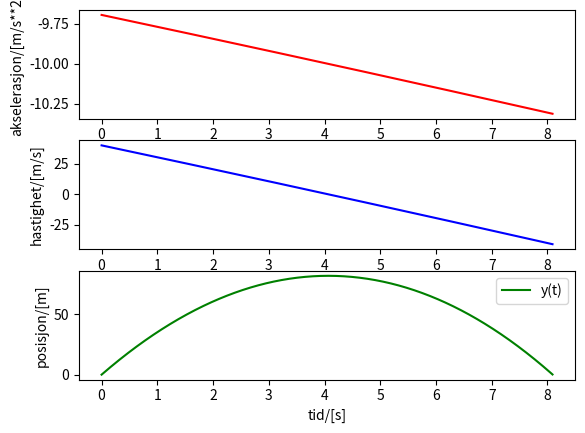

Write the Python code that produced this figure.
import numpy as np
import matplotlib.pyplot as plt
# [redacted]

x0 = 0
v0 = 40
g = 10
cd = 0.5
r = 3
ar = np.pi*r**2
k = 0.23
dt = 0.01
tmax = 10
f0 = 400
m = 30



n = int(tmax/dt)

t = np.zeros(n)
a = np.zeros(n)
v = np.zeros(n)
x = np.zeros(n)


a[0] = g
v[0] = v0
x[0] = x0

i = 0

while i < n - 1 and x[i]>=0:
    a[i] = -g + k*v[i]/m
    v[i + 1] = v[i] + a[i]*dt
    x[i + 1] = x[i] + v[i]*dt
    t[i + 1] = t[i] + dt
    i += 1
t = t[:i]
a = a[:i]
v = v[:i]
x = x[:i]


plt.subplot(3,1,1)
plt.plot(t,a, "r", label="a(t)")
plt.xlabel("tid/[s]")
plt.ylabel("akselerasjon/[m/s**2]")
plt.subplot(3,1,2)
plt.plot(t,v, "b", label="v(t)")
plt.xlabel("tid/[s]")
plt.ylabel("hastighet/[m/s]")
plt.subplot(3,1,3)
plt.plot(t,x, "g", label="y(t)")
plt.xlabel("tid/[s]")
plt.ylabel("posisjon/[m]")

plt.legend()
plt.show()

